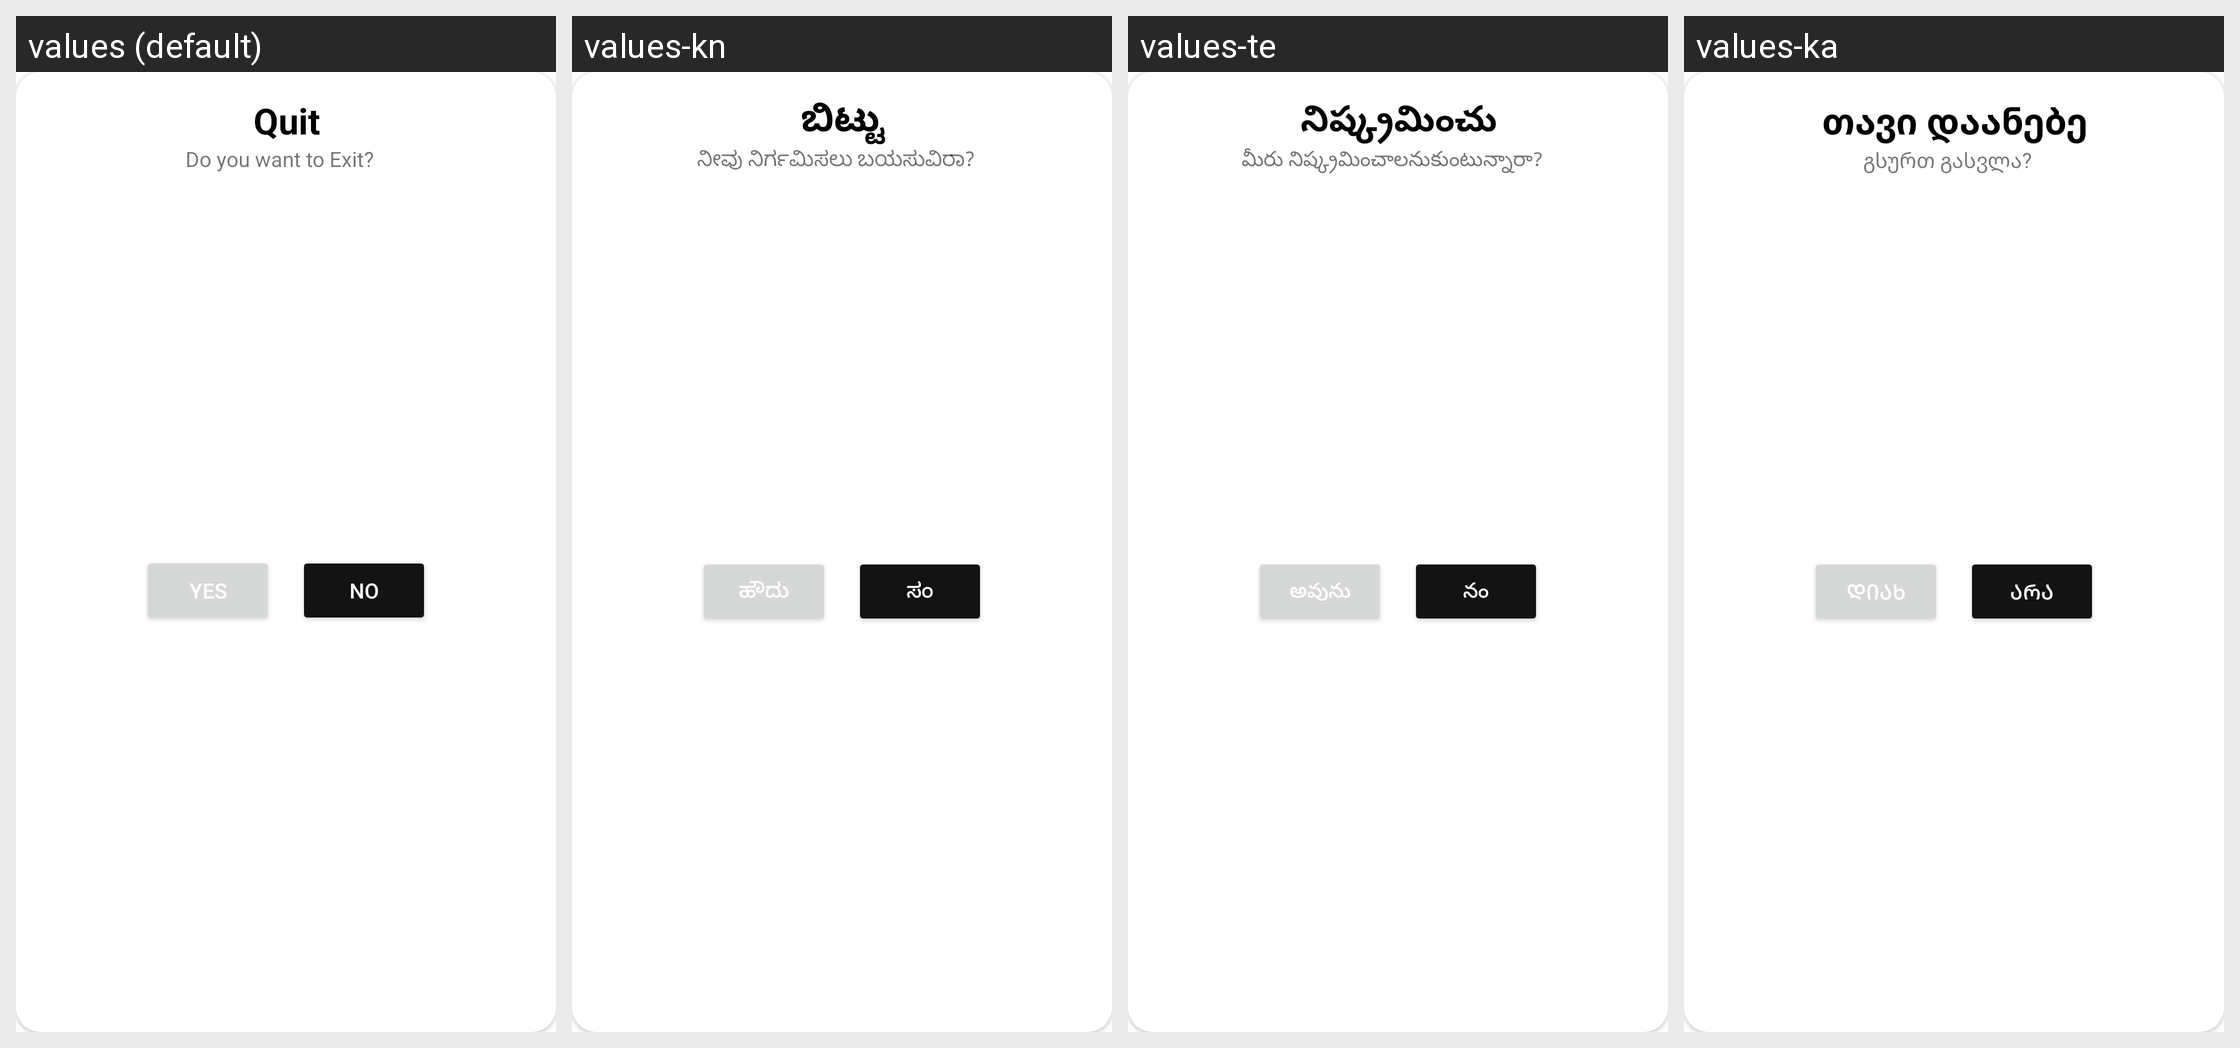

This grid shows one Android layout under several languages. Give, for every string resource on the screen, its name, the default text and each shown locale's text.
Android screen res/layout/dialog_fragment_logout.xml rendered under 4 locales, left to right: values (default), values-kn, values-te, values-ka. Device: Nexus 5 (rendered at 1080×1920; each locale shown at half size, 540×960, under a caption strip naming it); theme Theme.ELITE_TRANSLATOR.
Other locales in the repository, not shown: values-af, values-am, values-ar, values-az, values-bg, values-bn, values-bs, values-ca, values-cs, values-da, values-de, values-el, values-es, values-et, values-eu, values-fa, values-fi, values-fil, values-fr, values-gl, values-gu, values-hi, values-hr, values-hu, values-hy, values-in, values-is, values-it, values-iw, values-ja, values-jv, values-kk, values-ko, values-lt, values-lv, values-mk, values-ml, values-mn, values-mr, values-ms, values-ne, values-nl, values-no, values-pa, values-pl, values-ro, values-ru, values-sk, values-sl, values-sq, values-sr, values-su, values-sv, values-sw, values-ta, values-th, values-tr, values-uk, values-ur, values-uz, values-vi, values-zh-rCN, values-zh-rTW, values-zu.
Strings drawn on this screen, with the default value and each locale's value (text and hints the layout hard-codes, and strings that could not be matched under every locale, appear in the picture but are not listed):

logout_dialog_title
  values: Quit
  values-kn: ಬಿಟ್ಟು
  values-te: నిష్క్రమించు
  values-ka: თავი დაანებე

logout_dialog_msg
  values: Do you want to Exit?
  values-kn: ನೀವು ನಿರ್ಗಮಿಸಲು ಬಯಸುವಿರಾ?
  values-te: మీరు నిష్క్రమించాలనుకుంటున్నారా?
  values-ka: გსურთ გასვლა?

logout_positive_button
  values: Yes
  values-kn: ಹೌದು
  values-te: అవును
  values-ka: დიახ

logout_cancel_button
  values: No
  values-kn: ಸಂ
  values-te: నం
  values-ka: არა
